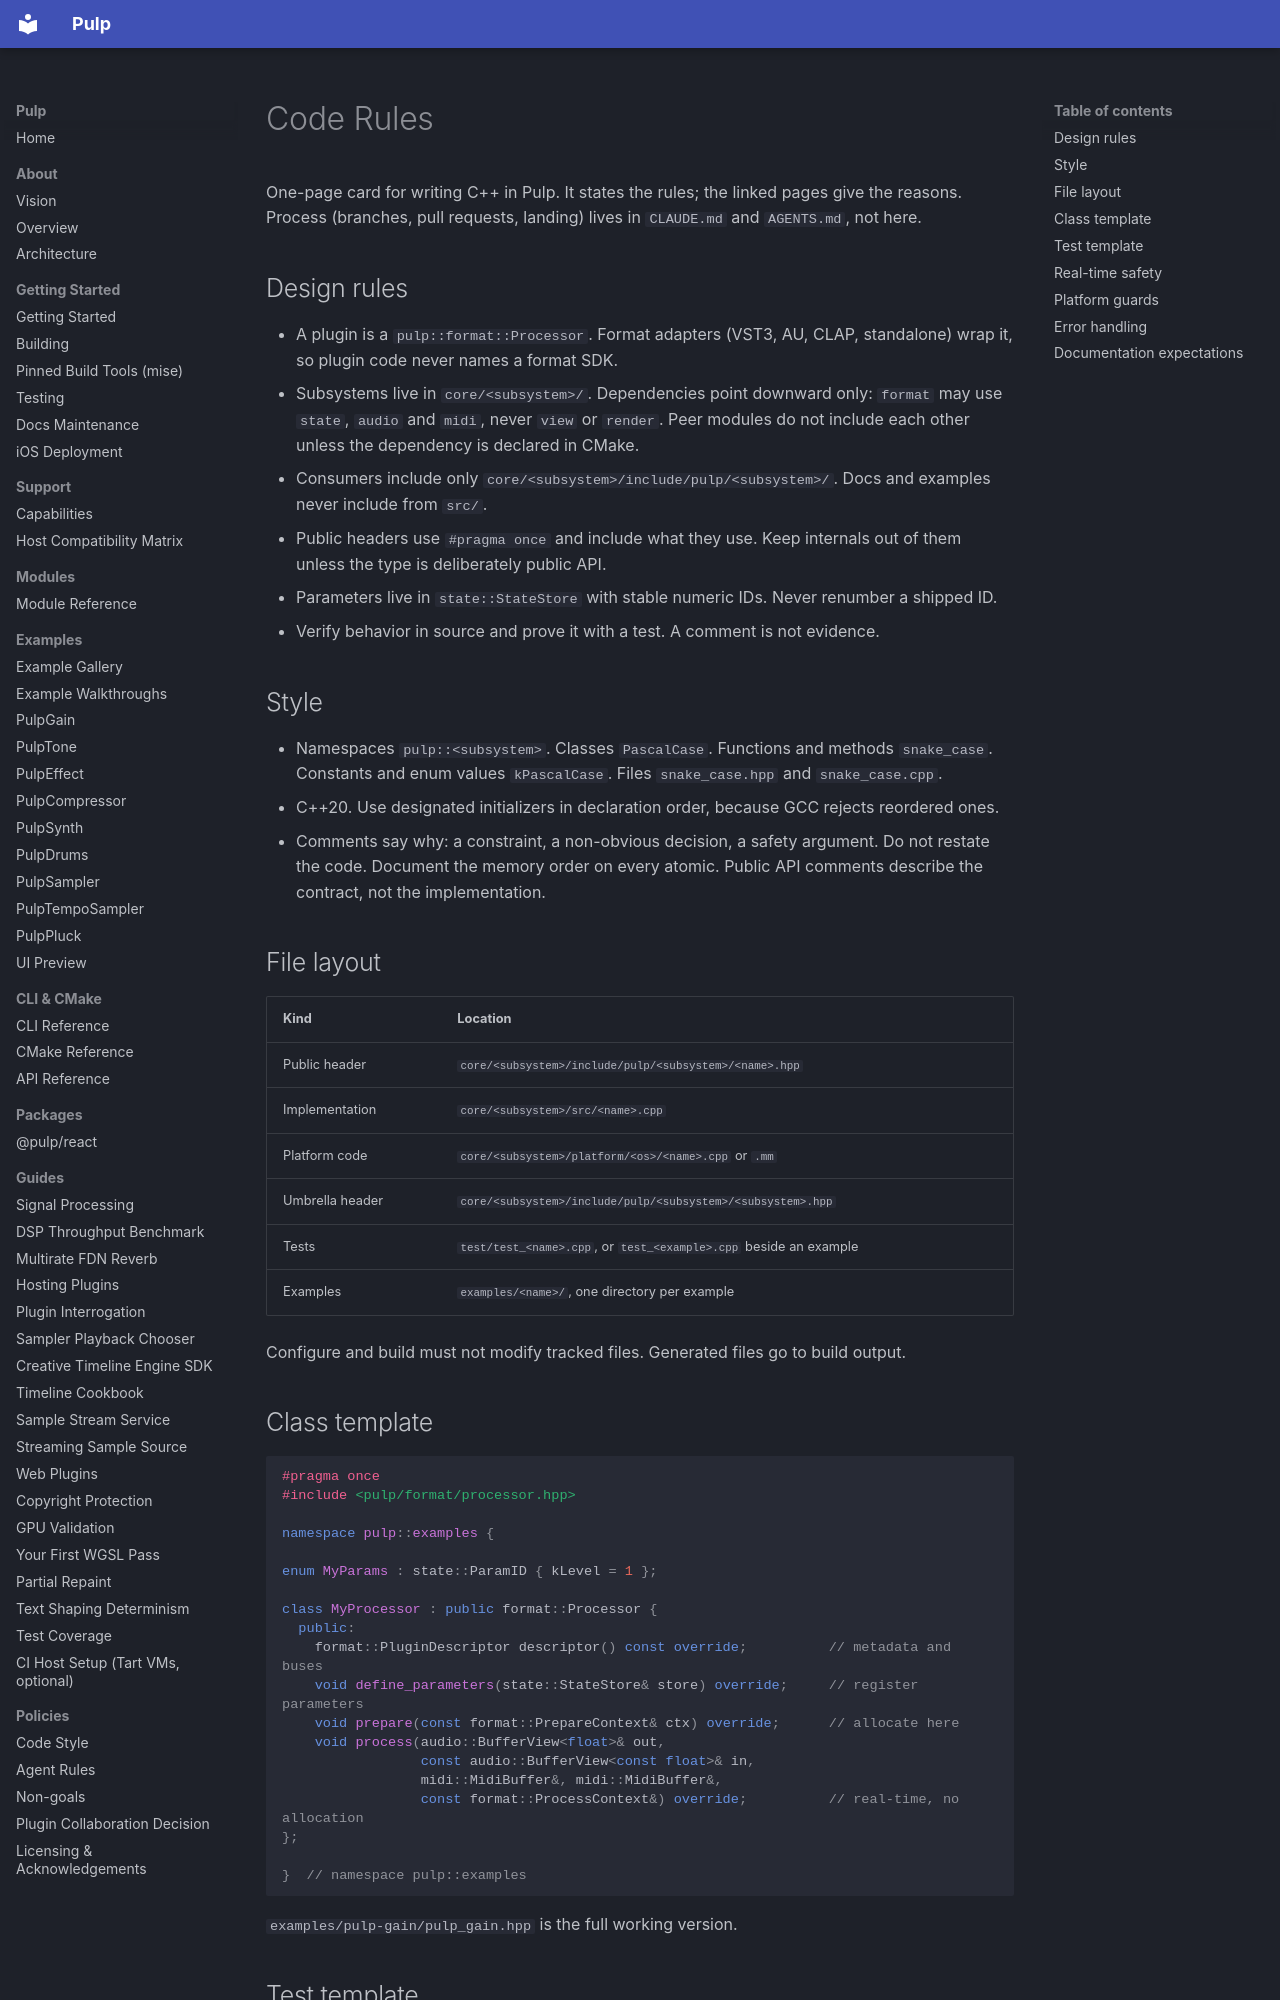

repository: Generous-Corp/pulp · page: dev/code-rules.html · generator: mkdocs

# Code Rules

One-page card for writing C++ in Pulp. It states the rules; the linked pages give the reasons. Process (branches, pull requests, landing) lives in `CLAUDE.md` and `AGENTS.md`, not here.

## Design rules

- A plugin is a `pulp::format::Processor`. Format adapters (VST3, AU, CLAP, standalone) wrap it, so plugin code never names a format SDK.
- Subsystems live in `core/<subsystem>/`. Dependencies point downward only: `format` may use `state`, `audio` and `midi`, never `view` or `render`. Peer modules do not include each other unless the dependency is declared in CMake.
- Consumers include only `core/<subsystem>/include/pulp/<subsystem>/`. Docs and examples never include from `src/`.
- Public headers use `#pragma once` and include what they use. Keep internals out of them unless the type is deliberately public API.
- Parameters live in `state::StateStore` with stable numeric IDs. Never renumber a shipped ID.
- Verify behavior in source and prove it with a test. A comment is not evidence.

## Style

- Namespaces `pulp::<subsystem>`. Classes `PascalCase`. Functions and methods `snake_case`. Constants and enum values `kPascalCase`. Files `snake_case.hpp` and `snake_case.cpp`.
- C++20. Use designated initializers in declaration order, because GCC rejects reordered ones.
- Comments say why: a constraint, a non-obvious decision, a safety argument. Do not restate the code. Document the memory order on every atomic. Public API comments describe the contract, not the implementation.

## File layout

| Kind | Location |
|---|---|
| Public header | `core/<subsystem>/include/pulp/<subsystem>/<name>.hpp` |
| Implementation | `core/<subsystem>/src/<name>.cpp` |
| Platform code | `core/<subsystem>/platform/<os>/<name>.cpp` or `.mm` |
| Umbrella header | `core/<subsystem>/include/pulp/<subsystem>/<subsystem>.hpp` |
| Tests | `test/test_<name>.cpp`, or `test_<example>.cpp` beside an example |
| Examples | `examples/<name>/`, one directory per example |

Configure and build must not modify tracked files. Generated files go to build output.

## Class template

```cpp
#pragma once
#include <pulp/format/processor.hpp>

namespace pulp::examples {

enum MyParams : state::ParamID { kLevel = 1 };

class MyProcessor : public format::Processor {
  public:
    format::PluginDescriptor descriptor() const override;          // metadata and buses
    void define_parameters(state::StateStore& store) override;     // register parameters
    void prepare(const format::PrepareContext& ctx) override;      // allocate here
    void process(audio::BufferView<float>& out,
                 const audio::BufferView<const float>& in,
                 midi::MidiBuffer&, midi::MidiBuffer&,
                 const format::ProcessContext&) override;          // real-time, no allocation
};

}  // namespace pulp::examples
```

`examples/pulp-gain/pulp_gain.hpp` is the full working version.
